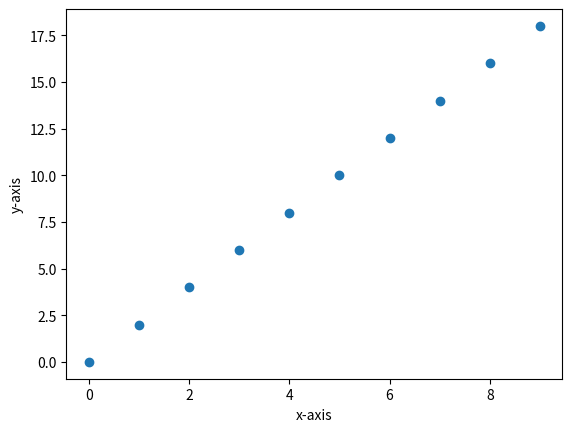

This chart was generated by the following Python code:
import matplotlib.pyplot as plt
x = [i for i in range(10)]
y = [2*i for i in range(10)]
plt.scatter(x,y)
plt.xlabel('x-axis')
plt.ylabel('y-axis')
plt.show()
